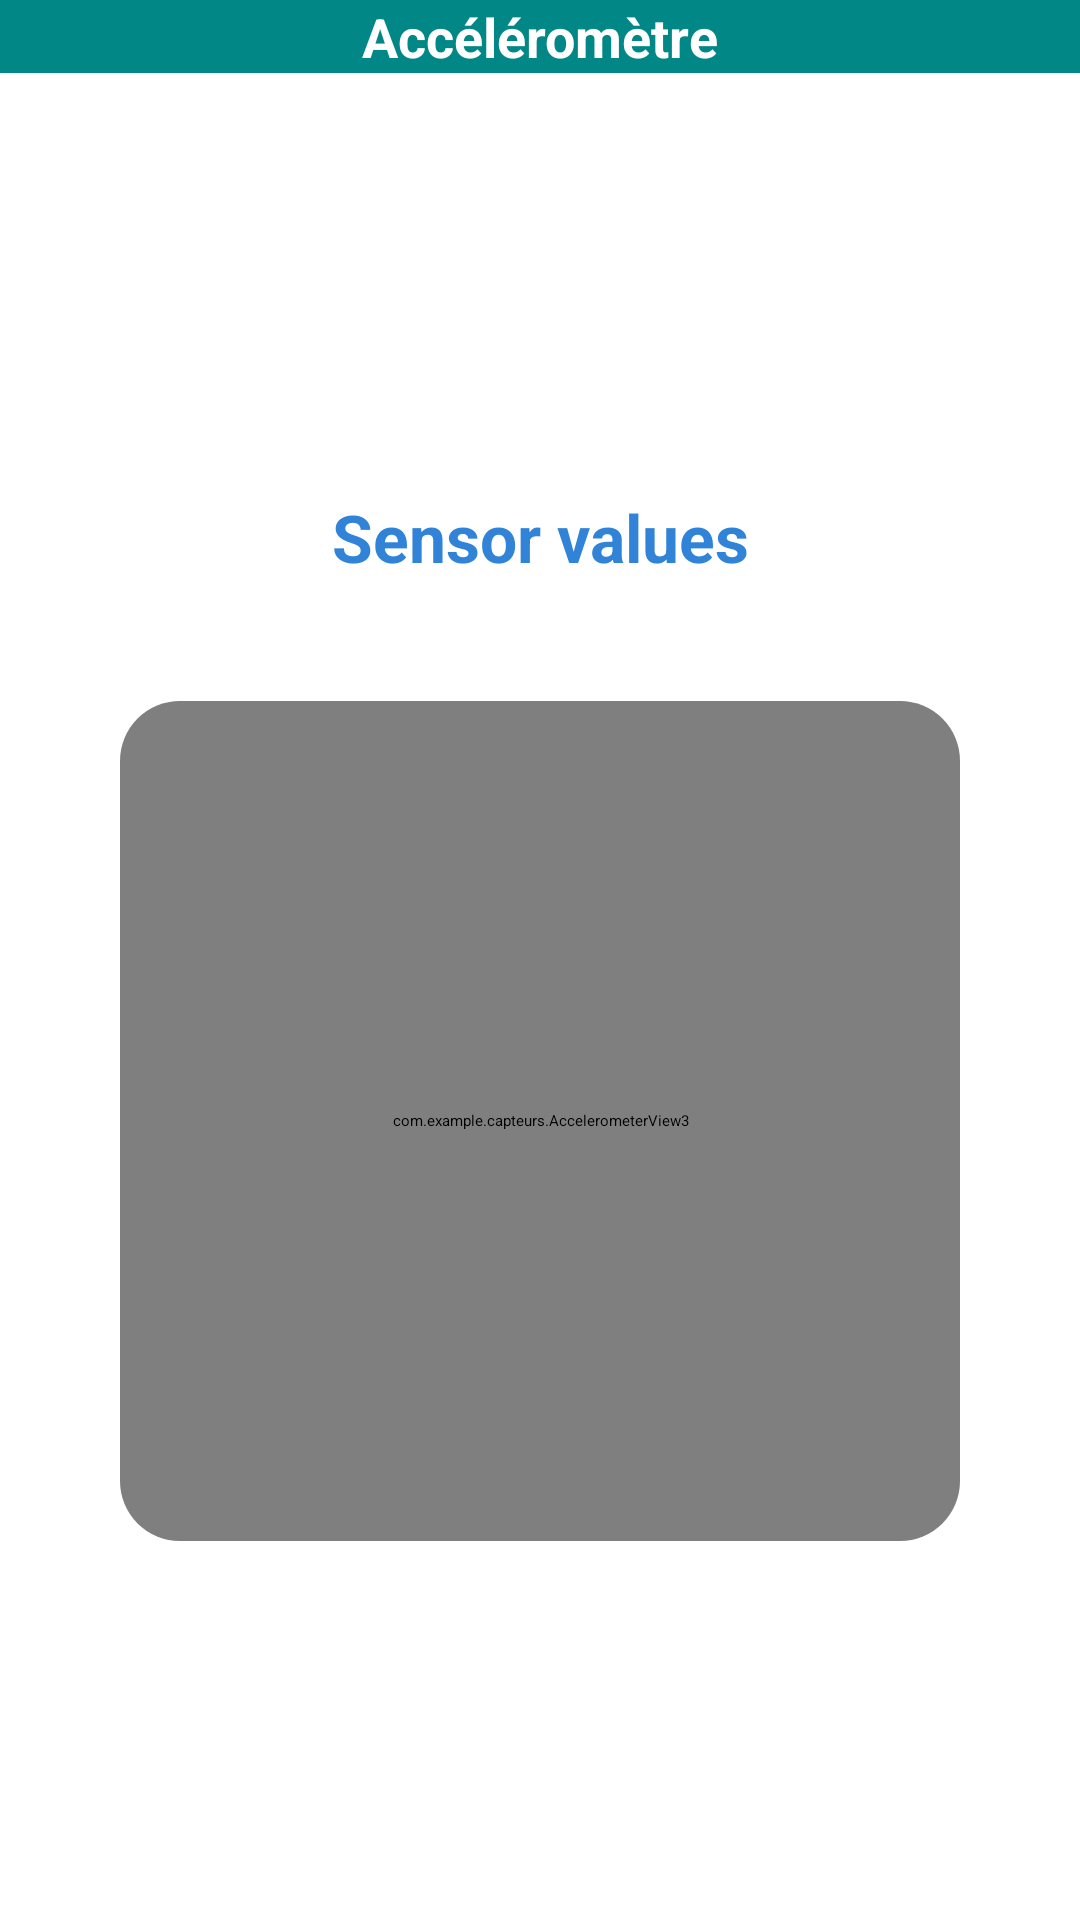

This screen was rendered from an Android layout file. Write that file and the resources it references.
<!-- AndroidManifest.xml: application theme Theme.Capteurs -->
<!-- res/layout/activity_main3.xml -->
<?xml version="1.0" encoding="utf-8"?>
<androidx.constraintlayout.widget.ConstraintLayout
    xmlns:android="http://schemas.android.com/apk/res/android"
    xmlns:tools="http://schemas.android.com/tools"
    xmlns:app="http://schemas.android.com/apk/res-auto"
    android:layout_width="match_parent"
    android:layout_height="match_parent"
    android:background="@android:color/white">

    <androidx.appcompat.widget.Toolbar
        android:id="@+id/toolbar"
        android:layout_width="match_parent"
        android:layout_height="?attr/actionBarSize"
        android:background="#1E1E1E"
        android:elevation="4dp"
        android:theme="@style/ThemeOverlay.AppCompat.Dark.ActionBar"
        android:popupTheme="@style/ThemeOverlay.AppCompat.Light"
        android:backgroundTint="@color/design_default_color_secondary_variant"
        app:layout_constraintTop_toTopOf="parent"
        app:layout_constraintStart_toStartOf="parent"
        app:layout_constraintEnd_toEndOf="parent">

        <TextView
            android:layout_width="wrap_content"
            android:layout_height="wrap_content"
            android:text="Accéléromètre"
            android:textColor="#FFFFFF"
            android:textSize="18sp"
            android:textStyle="bold"
            android:layout_gravity="center"/>
    </androidx.appcompat.widget.Toolbar>

    <ImageView
        android:id="@+id/backgroundLogo"
        android:layout_width="match_parent"
        android:layout_height="match_parent"
        android:scaleType="centerCrop"
        android:src="@drawable/logo_universite_montpellier"
        android:alpha="0.15"
        app:layout_constraintTop_toTopOf="parent"
        app:layout_constraintBottom_toBottomOf="parent"
        app:layout_constraintStart_toStartOf="parent"
        app:layout_constraintEnd_toEndOf="parent"/>

    <TextView
        android:id="@+id/txtValues"
        android:layout_width="wrap_content"
        android:layout_height="wrap_content"
        android:text="Sensor values"
        android:textSize="22sp"
        android:textStyle="bold"
        android:textColor="#1976D2"
        android:layout_marginTop="132dp"
        android:gravity="center"
        android:padding="8dp"
        android:background="@android:color/white"
        android:elevation="4dp"
        android:alpha="0.9"
        app:layout_constraintTop_toBottomOf="@id/toolbar"
        app:layout_constraintStart_toStartOf="parent"
        app:layout_constraintEnd_toEndOf="parent"/>

    <androidx.cardview.widget.CardView
        android:layout_width="280dp"
        android:layout_height="280dp"
        android:layout_marginTop="32dp"
        app:cardCornerRadius="20dp"
        app:cardElevation="12dp"
        app:cardBackgroundColor="@android:color/white"
        app:layout_constraintTop_toBottomOf="@id/txtValues"
        app:layout_constraintStart_toStartOf="parent"
        app:layout_constraintEnd_toEndOf="parent">

        <com.example.capteurs.AccelerometerView3
            android:id="@+id/accelerometerView"
            android:layout_width="match_parent"
            android:layout_height="match_parent"
            android:padding="12dp"/>
    </androidx.cardview.widget.CardView>


</androidx.constraintlayout.widget.ConstraintLayout>
<!-- resources referenced by this layout -->
<resources>

</resources>
